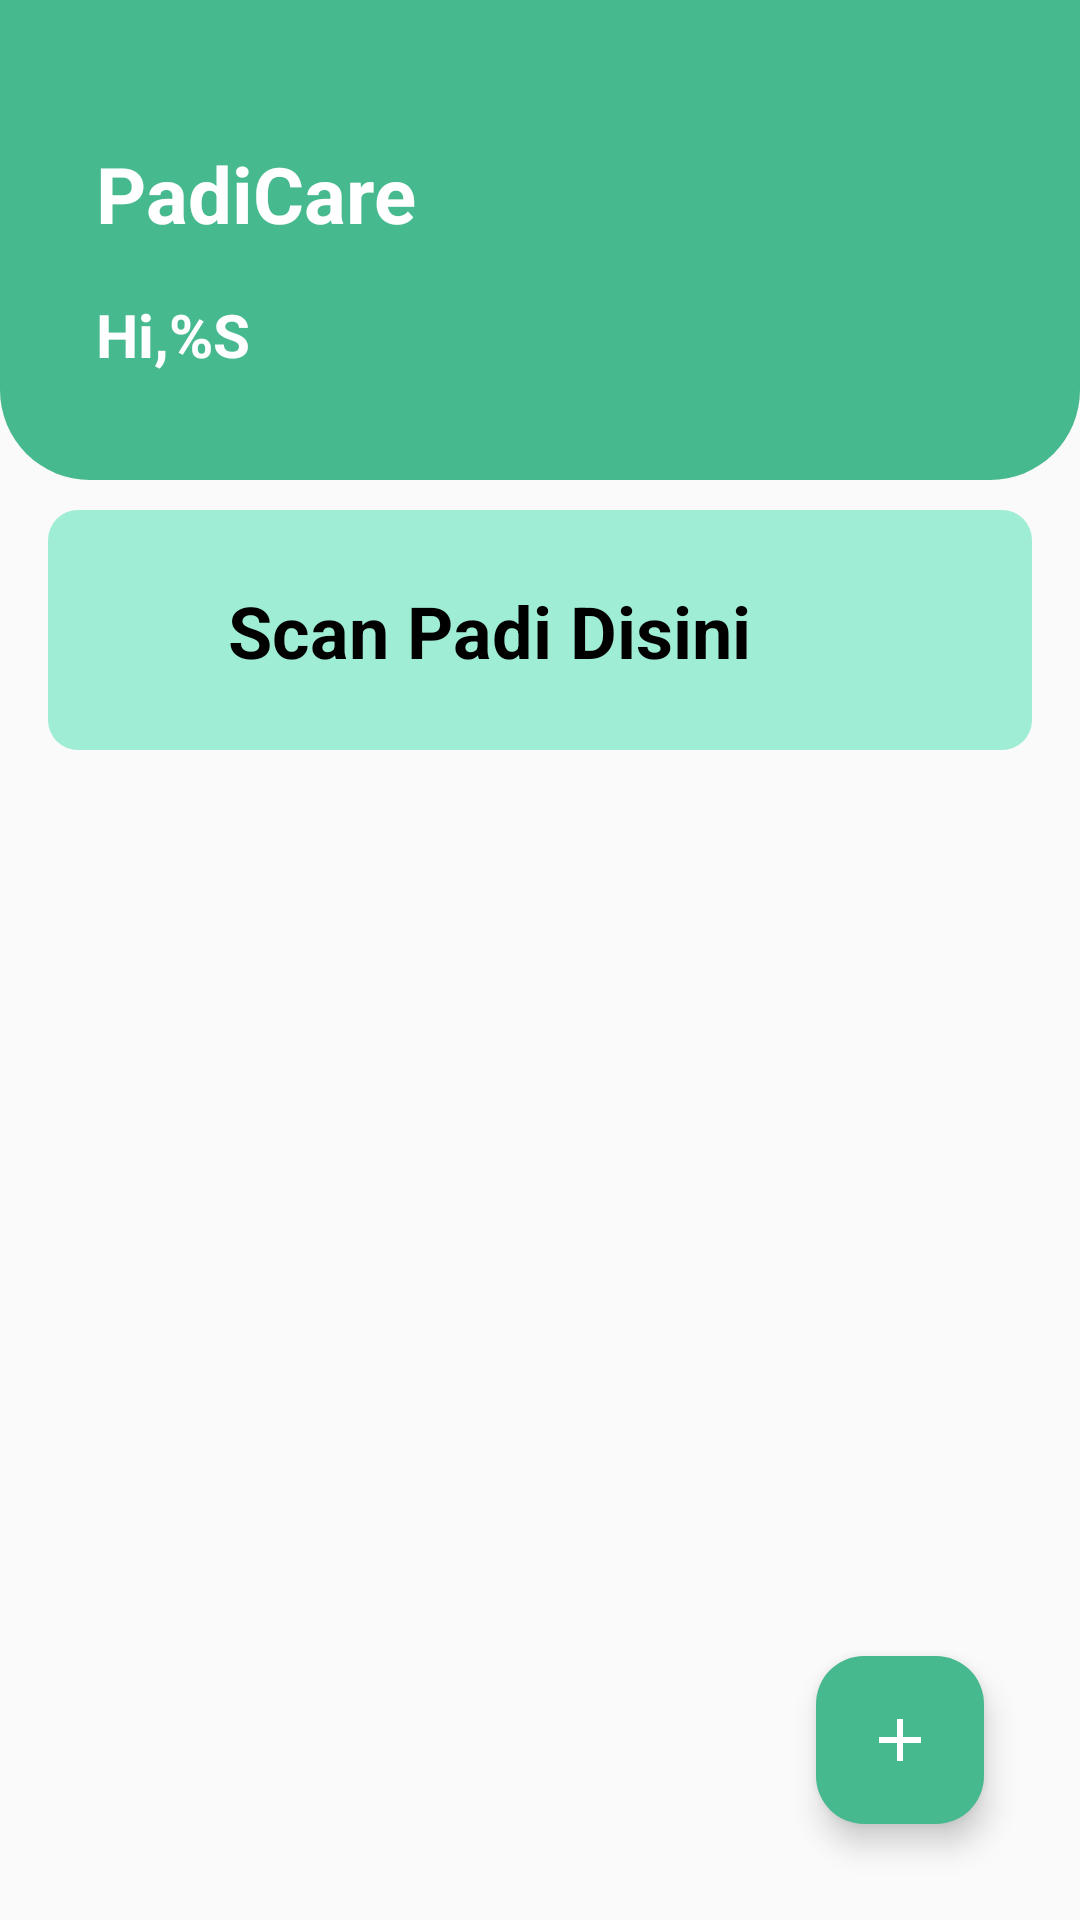

Android layout source for this screen:
<!-- AndroidManifest.xml: application theme AppTheme -->
<!-- res/layout/fragment_home.xml -->
<?xml version="1.0" encoding="utf-8"?>
<FrameLayout xmlns:android="http://schemas.android.com/apk/res/android"
    xmlns:app="http://schemas.android.com/apk/res-auto"
    xmlns:tools="http://schemas.android.com/tools"
    android:layout_width="match_parent"
    android:layout_height="match_parent"
    android:background="@color/background"
    tools:context=".ui.home.HomeFragment">

    <androidx.constraintlayout.widget.ConstraintLayout
        android:layout_width="match_parent"
        android:layout_height="match_parent">

        <ImageView
            android:id="@+id/imageView"
            android:layout_width="match_parent"
            android:layout_height="160dp"
            android:background="@drawable/rounded_bottom"
            android:scaleType="centerCrop"
            app:layout_constraintEnd_toEndOf="parent"
            app:layout_constraintStart_toStartOf="parent"
            app:layout_constraintTop_toTopOf="parent"
            tools:ignore="ContentDescription" />

        <TextView
            android:id="@+id/tv_padicare"
            android:layout_width="wrap_content"
            android:layout_height="wrap_content"
            android:layout_marginStart="32dp"
            android:layout_marginTop="47dp"
            android:text="@string/app_name"
            android:textColor="@color/white"
            android:textSize="26sp"
            android:textStyle="bold"
            app:layout_constraintStart_toStartOf="parent"
            app:layout_constraintTop_toTopOf="parent" />

        <TextView
            android:id="@+id/tv_hi"
            android:layout_width="wrap_content"
            android:layout_height="wrap_content"
            android:layout_marginTop="16dp"
            android:text="Hi,%S "
            android:textColor="@color/white"
            android:textSize="20sp"
            android:textStyle="bold"
            app:layout_constraintStart_toStartOf="@+id/tv_padicare"
            app:layout_constraintTop_toBottomOf="@+id/tv_padicare" />

        <com.google.android.material.floatingactionbutton.FloatingActionButton
            android:id="@+id/feedAdd"
            android:layout_width="wrap_content"
            android:layout_height="wrap_content"
            android:layout_margin="32dp"
            android:layout_marginBottom="16dp"
            android:contentDescription="@string/button_add_feed"
            android:backgroundTint="@color/hijau3"
            android:src="@drawable/baseline_add_24_white"
            app:fabSize="normal"
            app:layout_constraintBottom_toBottomOf="parent"
            app:layout_constraintEnd_toEndOf="parent"
            app:layout_constraintHorizontal_bias="1.0"
            app:layout_constraintStart_toStartOf="parent"
            app:tint="@android:color/white" />


        <ScrollView
            android:id="@+id/sv_feed"
            android:layout_width="match_parent"
            android:layout_height="0dp"
            android:layout_marginTop="10dp"
            app:layout_constraintBottom_toBottomOf="parent"
            app:layout_constraintEnd_toEndOf="parent"
            app:layout_constraintStart_toStartOf="parent"
            app:layout_constraintTop_toBottomOf="@+id/imageView">

            <androidx.constraintlayout.widget.ConstraintLayout
                android:layout_width="match_parent"
                android:layout_height="wrap_content">

                <ImageButton
                    android:id="@+id/imgToScan"
                    android:layout_width="match_parent"
                    android:layout_height="80dp"
                    android:layout_marginStart="16dp"
                    android:layout_marginEnd="16dp"
                    android:layout_marginBottom="10dp"
                    android:background="@drawable/allrounded_green"
                    android:contentDescription="@string/img_btn_scan"
                    android:scaleType="fitCenter"
                    app:layout_constraintBottom_toTopOf="@+id/rvFeed"
                    app:layout_constraintEnd_toEndOf="parent"
                    app:layout_constraintHorizontal_bias="0.0"
                    app:layout_constraintStart_toStartOf="parent"
                    app:layout_constraintTop_toTopOf="parent" />

                <androidx.recyclerview.widget.RecyclerView
                    android:id="@+id/rvFeed"
                    android:layout_width="match_parent"
                    android:layout_height="wrap_content"
                    app:layout_behavior="@string/appbar_scrolling_view_behavior"
                    app:layout_constraintBottom_toBottomOf="parent"
                    app:layout_constraintEnd_toEndOf="parent"
                    app:layout_constraintHorizontal_bias="0.0"
                    app:layout_constraintStart_toStartOf="parent"
                    app:layout_constraintTop_toBottomOf="@+id/imgToScan"
                    tools:listitem="@layout/home_item" />

                <TextView
                    android:id="@+id/tvScan"
                    android:layout_width="wrap_content"
                    android:layout_height="wrap_content"
                    android:layout_marginStart="50dp"
                    android:padding="10dp"
                    android:text="@string/btn_img_to_scan"
                    android:textColor="@color/black"
                    android:textSize="24sp"
                    android:textStyle="bold"
                    app:layout_constraintBottom_toBottomOf="@+id/imgToScan"
                    app:layout_constraintStart_toStartOf="@+id/imgToScan"
                    app:layout_constraintTop_toTopOf="@+id/imgToScan" />

                <ImageView
                    android:id="@+id/imgScan"
                    android:layout_width="60dp"
                    android:layout_height="60dp"
                    android:src="@drawable/baseline_qr_code_scanner_24"
                    app:layout_constraintBottom_toBottomOf="@+id/tvScan"
                    app:layout_constraintEnd_toEndOf="@+id/imgToScan"
                    app:layout_constraintHorizontal_bias="0.323"
                    app:layout_constraintStart_toEndOf="@+id/tvScan"
                    app:layout_constraintTop_toTopOf="@+id/tvScan"
                    app:layout_constraintVertical_bias="0.465" />

            </androidx.constraintlayout.widget.ConstraintLayout>

        </ScrollView>

    </androidx.constraintlayout.widget.ConstraintLayout>

</FrameLayout>
<!-- res/layout/home_item.xml (included above) -->
<?xml version="1.0" encoding="utf-8"?>
<com.google.android.material.card.MaterialCardView xmlns:android="http://schemas.android.com/apk/res/android"
    xmlns:tools="http://schemas.android.com/tools"
    android:layout_width="match_parent"
    android:layout_height="wrap_content"
    xmlns:app="http://schemas.android.com/apk/res-auto"
    android:layout_marginHorizontal="16dp"
    android:layout_marginBottom="12dp"
    android:layout_gravity="center"
    app:cardElevation="0.5dp">

    <androidx.constraintlayout.widget.ConstraintLayout
        android:layout_width="match_parent"
        android:layout_height="wrap_content"
        android:padding="16dp">

        <TextView
            android:id="@+id/nameFeed"
            android:layout_width="220dp"
            android:layout_height="30dp"
            app:layout_constraintBottom_toBottomOf="parent"
            app:layout_constraintEnd_toEndOf="parent"
            app:layout_constraintHorizontal_bias="0.0"
            app:layout_constraintStart_toStartOf="parent"
            app:layout_constraintTop_toTopOf="parent"
            app:layout_constraintVertical_bias="0.0"
            android:text="User"
            android:textSize="18sp"
            android:textStyle="bold"/>

        <TextView
            android:id="@+id/createat"
            android:layout_width="220dp"
            android:layout_height="wrap_content"
            android:text="19/06/2024"
            android:textSize="12sp"
            app:layout_constraintEnd_toEndOf="@+id/nameFeed"
            app:layout_constraintStart_toStartOf="@+id/nameFeed"
            app:layout_constraintTop_toBottomOf="@+id/nameFeed" />

        <TextView
            android:id="@+id/titleFeed"
            android:layout_width="match_parent"
            android:layout_height="wrap_content"
            android:layout_marginTop="8dp"
            android:text="@tools:sample/lorem"
            android:textSize="16sp"
            android:textStyle="bold"
            app:layout_constraintTop_toBottomOf="@+id/createat"
            tools:layout_editor_absoluteX="16dp" />

        <TextView
            android:id="@+id/storyAdd"
            android:layout_width="match_parent"
            android:layout_height="wrap_content"
            android:layout_marginTop="8dp"
            android:layout_marginBottom="4dp"
            android:maxLines="2"
            android:text="@tools:sample/lorem/random"
            android:textSize="14sp"
            app:layout_constraintBottom_toBottomOf="parent"
            app:layout_constraintEnd_toEndOf="parent"
            app:layout_constraintHorizontal_bias="0.0"
            app:layout_constraintStart_toStartOf="@+id/createat"
            app:layout_constraintTop_toBottomOf="@id/titleFeed"
            app:layout_constraintVertical_bias="0.063" />

        <Button
            android:id="@+id/button"
            android:layout_width="match_parent"
            android:layout_height="50dp"
            android:backgroundTint="#F5F3F9"
            android:textColor="@color/black"
            android:drawableRight="@drawable/baseline_insert_comment_24"
            android:text="Comment"
            android:clickable="true"
            android:textAlignment="viewEnd"
            app:layout_constraintBottom_toBottomOf="parent"
            app:layout_constraintEnd_toEndOf="@+id/storyAdd"
            app:layout_constraintHorizontal_bias="0.0"
            app:layout_constraintStart_toStartOf="@+id/storyAdd"
            app:layout_constraintTop_toBottomOf="@+id/storyAdd"
            app:layout_constraintVertical_bias="1.0" />


    </androidx.constraintlayout.widget.ConstraintLayout>

</com.google.android.material.card.MaterialCardView>
<!-- resources referenced by this layout -->
<resources>
  <color name="background">#FAFAFA</color>
  <color name="black">#FF000000</color>
  <color name="hijau3">#47B98F</color>
  <color name="white">#FFFFFFFF</color>
  <!-- drawable allrounded_green (drawable) -->
  <?xml version="1.0" encoding="utf-8"?>
  <shape xmlns:android="http://schemas.android.com/apk/res/android">
      <solid android:color="@color/hijau2" />
      <corners android:radius="10dp" />
  </shape>
  <!-- drawable baseline_add_24_white (drawable) -->
  <vector xmlns:android="http://schemas.android.com/apk/res/android" android:height="24dp" android:tint="#FFFFFF" android:viewportHeight="24" android:viewportWidth="24" android:width="24dp">
  
      <path android:fillColor="@android:color/white"
          android:pathData="M19,13h-6v6h-2v-6H5v-2h6V5h2v6h6v2z"/>
  
  </vector>
  <!-- drawable rounded_bottom (drawable) -->
  <?xml version="1.0" encoding="utf-8"?>
  <layer-list xmlns:android="http://schemas.android.com/apk/res/android">
      <item>
          <shape android:shape="rectangle">
              <corners android:bottomLeftRadius="30dp"
                  android:bottomRightRadius="30dp" />
              <solid android:color="@color/hijau3"/>
          </shape>
      </item>
  </layer-list>
  <string name="app_name">PadiCare</string>
  <string name="btn_img_to_scan">Scan Padi Disini</string>
  <string name="button_add_feed">Menambahkan Postingan</string>
  <string name="img_btn_scan">Tombol Gambar Untuk Memindai</string>
  <style name="AppTheme" parent="Theme.Material3.Light">
          
          <item name="colorPrimary">@color/hijau3</item>
      </style>
  <color name="hijau2">#9FEDD5</color>
</resources>
